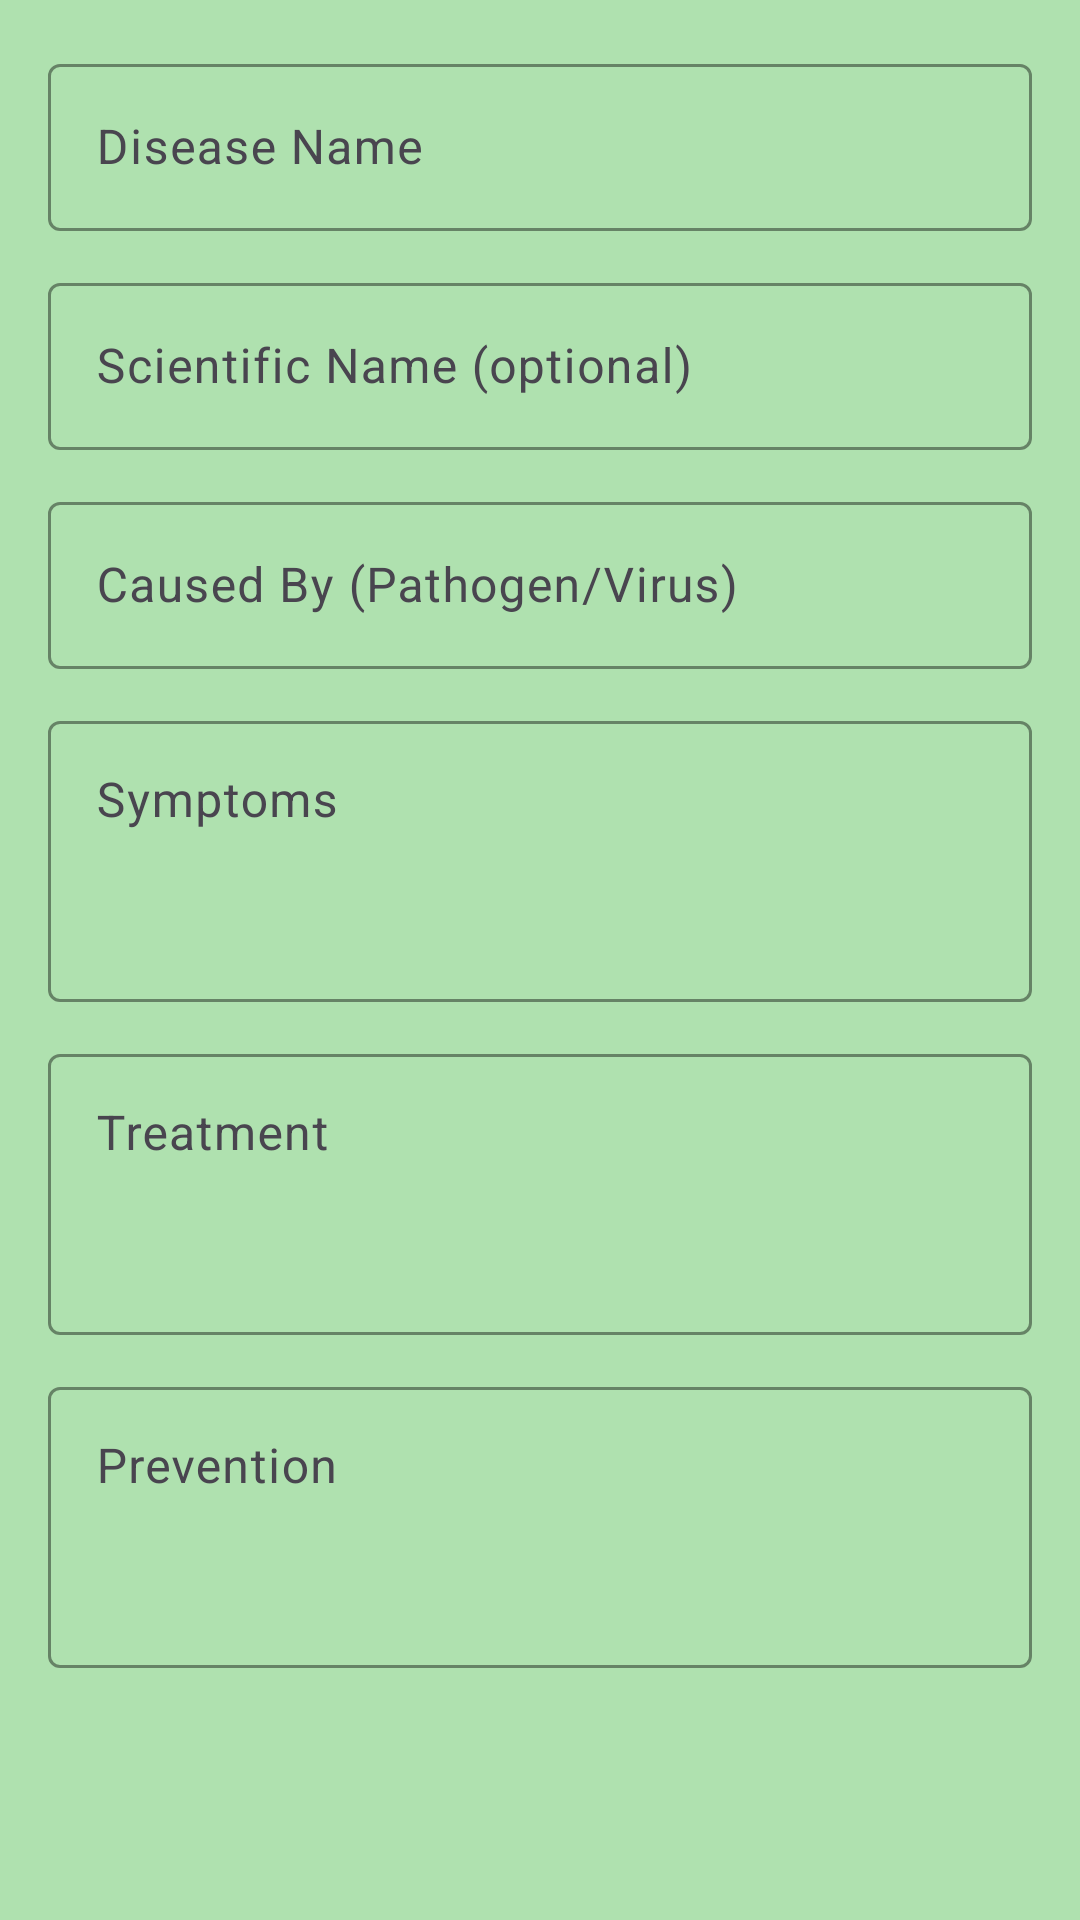

Produce the Android XML layout that renders to this screen, including the resource entries it uses.
<!-- AndroidManifest.xml: application theme Theme.CapstoneProjectApp -->
<!-- res/layout/dialog_disease_info.xml -->
<?xml version="1.0" encoding="utf-8"?>
<ScrollView xmlns:android="http://schemas.android.com/apk/res/android"
    xmlns:app="http://schemas.android.com/apk/res-auto"
    android:layout_width="match_parent"
    android:layout_height="wrap_content"
    android:padding="16dp">

    <LinearLayout
        android:layout_width="match_parent"
        android:layout_height="wrap_content"
        android:orientation="vertical">

        <com.google.android.material.textfield.TextInputLayout
            android:layout_width="match_parent"
            android:layout_height="wrap_content"
            android:layout_marginBottom="12dp"
            app:boxBackgroundMode="outline"
            app:boxStrokeColor="@color/Mild_Tone_Green">

            <com.google.android.material.textfield.TextInputEditText
                android:id="@+id/etDiseaseName"
                android:layout_width="match_parent"
                android:layout_height="wrap_content"
                android:hint="Disease Name"
                android:inputType="text" />
        </com.google.android.material.textfield.TextInputLayout>

        <com.google.android.material.textfield.TextInputLayout
            android:layout_width="match_parent"
            android:layout_height="wrap_content"
            android:layout_marginBottom="12dp"
            app:boxBackgroundMode="outline"
            app:boxStrokeColor="@color/Mild_Tone_Green">

            <com.google.android.material.textfield.TextInputEditText
                android:id="@+id/etScientificName"
                android:layout_width="match_parent"
                android:layout_height="wrap_content"
                android:hint="Scientific Name (optional)"
                android:inputType="text" />
        </com.google.android.material.textfield.TextInputLayout>

        <com.google.android.material.textfield.TextInputLayout
            android:layout_width="match_parent"
            android:layout_height="wrap_content"
            android:layout_marginBottom="12dp"
            app:boxBackgroundMode="outline"
            app:boxStrokeColor="@color/Mild_Tone_Green">

            <com.google.android.material.textfield.TextInputEditText
                android:id="@+id/etCausedBy"
                android:layout_width="match_parent"
                android:layout_height="wrap_content"
                android:hint="Caused By (Pathogen/Virus)"
                android:inputType="text" />
        </com.google.android.material.textfield.TextInputLayout>

        <com.google.android.material.textfield.TextInputLayout
            android:layout_width="match_parent"
            android:layout_height="wrap_content"
            android:layout_marginBottom="12dp"
            app:boxBackgroundMode="outline"
            app:boxStrokeColor="@color/Mild_Tone_Green">

            <com.google.android.material.textfield.TextInputEditText
                android:id="@+id/etSymptoms"
                android:layout_width="match_parent"
                android:layout_height="wrap_content"
                android:hint="Symptoms"
                android:inputType="textMultiLine"
                android:minLines="3"
                android:gravity="top" />
        </com.google.android.material.textfield.TextInputLayout>

        <com.google.android.material.textfield.TextInputLayout
            android:layout_width="match_parent"
            android:layout_height="wrap_content"
            android:layout_marginBottom="12dp"
            app:boxBackgroundMode="outline"
            app:boxStrokeColor="@color/Mild_Tone_Green">

            <com.google.android.material.textfield.TextInputEditText
                android:id="@+id/etTreatment"
                android:layout_width="match_parent"
                android:layout_height="wrap_content"
                android:hint="Treatment"
                android:inputType="textMultiLine"
                android:minLines="3"
                android:gravity="top" />
        </com.google.android.material.textfield.TextInputLayout>

        <com.google.android.material.textfield.TextInputLayout
            android:layout_width="match_parent"
            android:layout_height="wrap_content"
            app:boxBackgroundMode="outline"
            app:boxStrokeColor="@color/Mild_Tone_Green">

            <com.google.android.material.textfield.TextInputEditText
                android:id="@+id/etPrevention"
                android:layout_width="match_parent"
                android:layout_height="wrap_content"
                android:hint="Prevention"
                android:inputType="textMultiLine"
                android:minLines="3"
                android:gravity="top" />
        </com.google.android.material.textfield.TextInputLayout>

    </LinearLayout>
</ScrollView>
<!-- resources referenced by this layout -->
<resources>
  <color name="Mild_Tone_Green">#7DA97D</color>&gt;
  <style name="Theme.CapstoneProjectApp" parent="Base.Theme.CapstoneProjectApp" />
  <style name="Base.Theme.CapstoneProjectApp" parent="Theme.Material3.Light.NoActionBar">
          
          <item name="colorPrimary">@color/Deep_Natural_Green</item>
          <item name="colorPrimaryVariant">@color/Mild_Tone_Green</item>
          <item name="colorOnPrimary">@android:color/white</item>
          
          
          <item name="colorSecondary">@color/Bright_Lime_Green</item>
          <item name="colorSecondaryVariant">@color/Mild_Tone_Green</item>
          <item name="colorOnSecondary">@android:color/white</item>
          
          
          <item name="android:colorBackground">@color/Soft_Mint_Green</item>
          <item name="colorSurface">@android:color/white</item>
          <item name="colorOnBackground">@color/Near_Black</item>
          <item name="colorOnSurface">@color/Near_Black</item>
          
          
          <item name="android:statusBarColor">@color/Deep_Natural_Green</item>
          <item name="android:windowLightStatusBar">false</item>
          
          
          <item name="android:navigationBarColor">@color/Deep_Natural_Green</item>
          
          
          <item name="android:forceDarkAllowed">false</item>
  
          
          <item name="bottomNavigationStyle">@style/Widget.App.BottomNavigationView</item>
      </style>
  <color name="Deep_Natural_Green">#6BAF00</color>
  <color name="Bright_Lime_Green">#A3D900</color>
  <color name="Soft_Mint_Green">#AFE1AF</color>
  <color name="Near_Black">#1C1C1C</color>
  <style name="Widget.App.BottomNavigationView" parent="Widget.Material3.BottomNavigationView">
          <item name="materialThemeOverlay">@style/ThemeOverlay.App.BottomNavigationView</item>
          <item name="itemIconTint">@color/bottom_nav_color</item>
          <item name="itemTextColor">@color/bottom_nav_color</item>
          <item name="itemRippleColor">@color/Mild_Tone_Green</item>
      </style>
  <style name="ThemeOverlay.App.BottomNavigationView" parent="">
          <item name="colorPrimary">@color/Deep_Natural_Green</item>
          <item name="colorOnPrimary">@color/Muted_Gray</item>
          <item name="colorSurface">@android:color/white</item>
      </style>
  <color name="Muted_Gray">#666666</color>
</resources>
